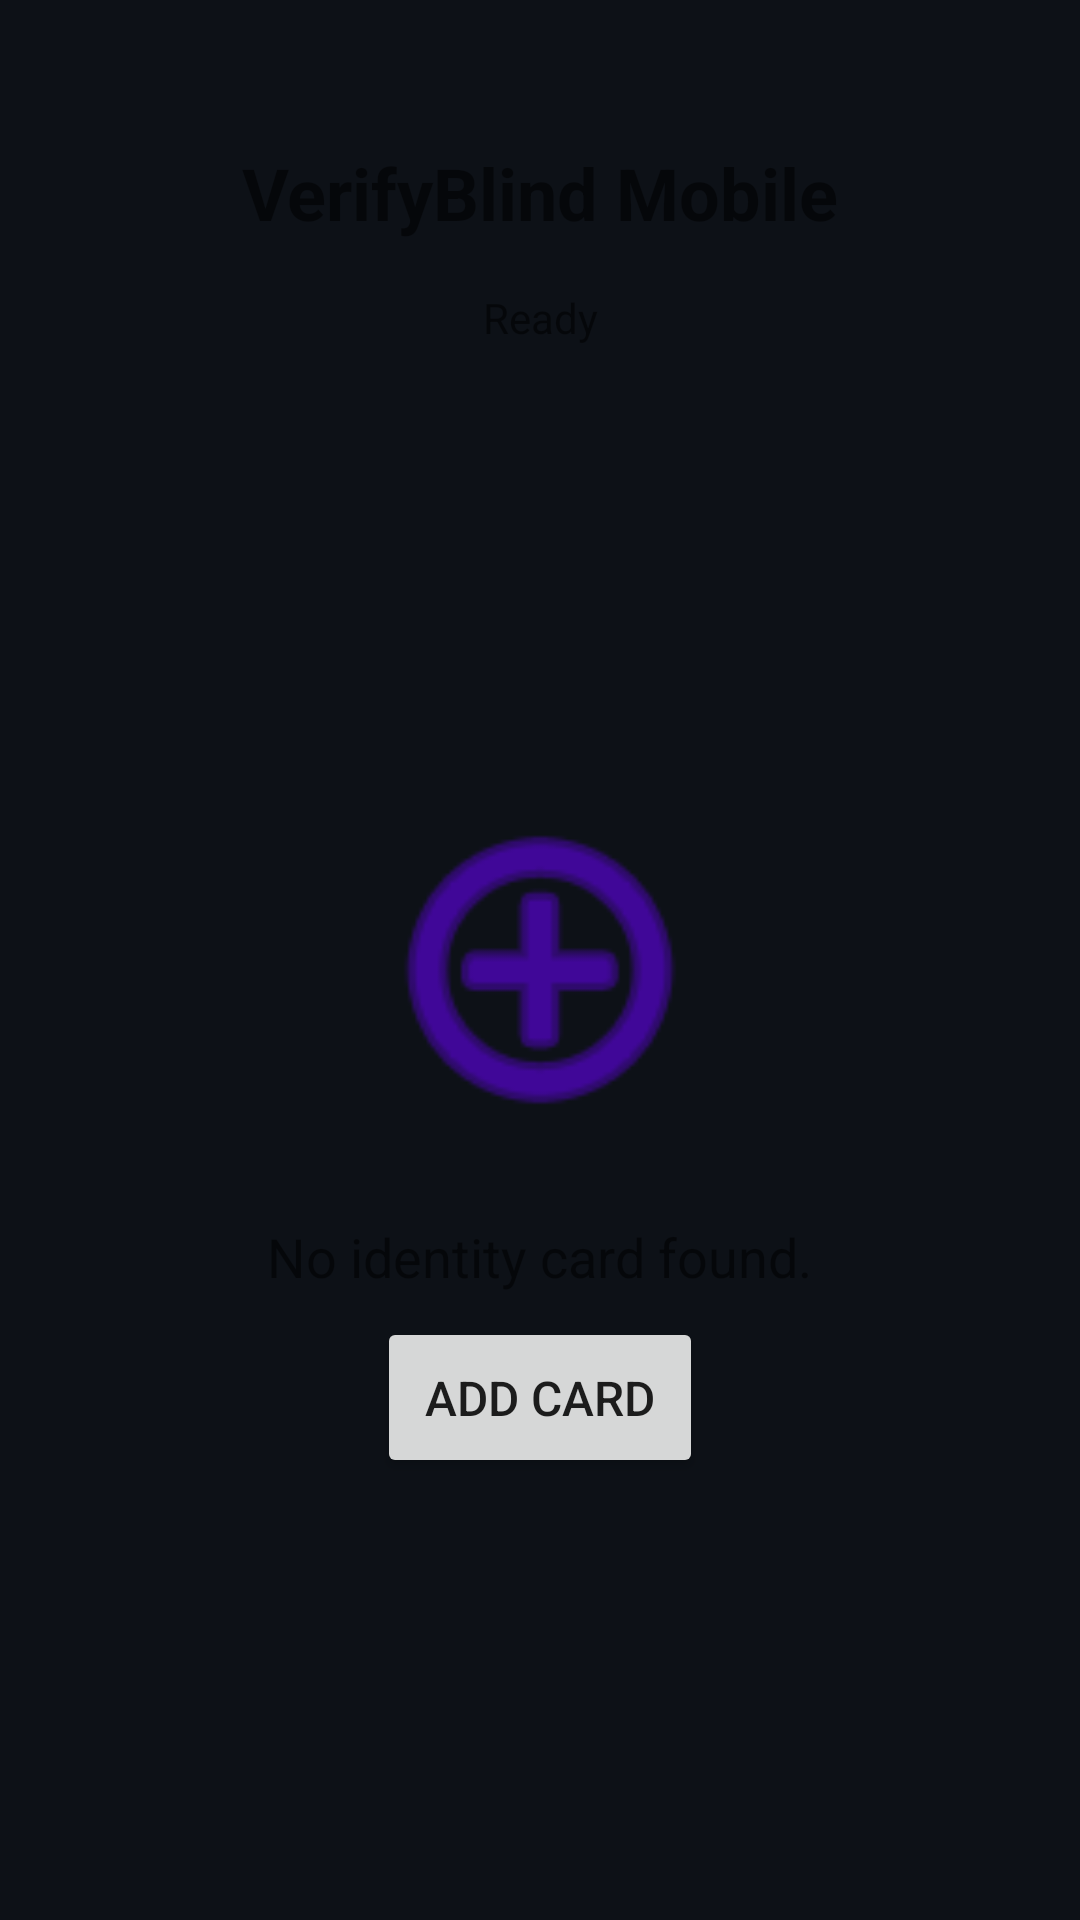

Produce the Android XML layout that renders to this screen, including the resource entries it uses.
<!-- AndroidManifest.xml: application theme Theme.VerifyBlind -->
<!-- res/layout/activity_main_old.xml -->
<?xml version="1.0" encoding="utf-8"?>
<androidx.constraintlayout.widget.ConstraintLayout xmlns:android="http://schemas.android.com/apk/res/android"
    xmlns:app="http://schemas.android.com/apk/res-auto"
    xmlns:tools="http://schemas.android.com/tools"
    android:layout_width="match_parent"
    android:layout_height="match_parent"
    android:padding="16dp"
    tools:context=".MainActivity">

    <TextView
        android:id="@+id/tvTitle"
        android:layout_width="wrap_content"
        android:layout_height="wrap_content"
        android:text="VerifyBlind Mobile"
        android:textSize="24sp"
        android:textStyle="bold"
        app:layout_constraintTop_toTopOf="parent"
        app:layout_constraintStart_toStartOf="parent"
        app:layout_constraintEnd_toEndOf="parent"
        android:layout_marginTop="32dp"/>

    <TextView
        android:id="@+id/tvStatus"
        android:layout_width="0dp"
        android:layout_height="wrap_content"
        android:text="Ready"
        android:textAlignment="center"
        app:layout_constraintTop_toBottomOf="@id/tvTitle"
        app:layout_constraintStart_toStartOf="parent"
        app:layout_constraintEnd_toEndOf="parent"
        android:layout_marginTop="16dp"/>

    
    <ViewFlipper
        android:id="@+id/viewFlipper"
        android:layout_width="match_parent"
        android:layout_height="0dp"
        app:layout_constraintTop_toBottomOf="@id/tvStatus"
        app:layout_constraintBottom_toBottomOf="parent"
        android:layout_marginTop="16dp">

        
        <LinearLayout
            android:layout_width="match_parent"
            android:layout_height="match_parent"
            android:gravity="center"
            android:orientation="vertical">
            
            <ImageView
                android:layout_width="120dp"
                android:layout_height="120dp"
                android:src="@android:drawable/ic_menu_add"
                app:tint="#6200EE"
                android:layout_marginBottom="24dp"/>

            <TextView
                android:layout_width="wrap_content"
                android:layout_height="wrap_content"
                android:text="No identity card found."
                android:textSize="18sp"
                android:layout_marginBottom="8dp"/>
                
            <Button
                android:id="@+id/btnAddCard"
                android:layout_width="wrap_content"
                android:layout_height="wrap_content"
                android:text="ADD CARD"
                android:textSize="16sp"
                android:padding="16dp"/>
        </LinearLayout>
        
        
        <LinearLayout
            android:layout_width="match_parent"
            android:layout_height="match_parent"
            android:gravity="center"
            android:orientation="vertical">
            
            <ImageView
                android:layout_width="120dp"
                android:layout_height="120dp"
                android:src="@android:drawable/ic_lock_idle_lock"
                app:tint="#00C853"
                android:layout_marginBottom="24dp"/>

            <TextView
                android:layout_width="wrap_content"
                android:layout_height="wrap_content"
                android:text="Identity Card Registered"
                android:textSize="20sp"
                android:textStyle="bold"
                android:textColor="#00C853"
                android:layout_marginBottom="32dp"/>
                
            <Button
                android:id="@+id/btnScanQr"
                android:layout_width="match_parent"
                android:layout_height="wrap_content"
                android:text="SCAN QR (LOGIN)"
                android:backgroundTint="#00C853"
                android:layout_marginHorizontal="32dp"
                android:padding="16dp"/>
                
            <Button
                android:id="@+id/btnDeleteCard"
                android:layout_width="wrap_content"
                android:layout_height="wrap_content"
                android:text="Delete Card"
                android:backgroundTint="#B00020"
                android:layout_marginTop="24dp"/>
        </LinearLayout>
        
        
        <androidx.constraintlayout.widget.ConstraintLayout
            android:layout_width="match_parent"
            android:layout_height="match_parent">
            
            <androidx.camera.view.PreviewView
                android:id="@+id/viewFinder"
                android:layout_width="match_parent"
                android:layout_height="match_parent"/>
                
            <TextView
                android:id="@+id/tvOverlayInstruction"
                android:layout_width="match_parent"
                android:layout_height="wrap_content"
                android:text="Scan ID Back (MRZ)"
                android:background="#80000000"
                android:textColor="#ffffff"
                android:textSize="18sp"
                android:padding="16dp"
                android:gravity="center"
                app:layout_constraintTop_toTopOf="parent"/>
                
            <Button
                android:id="@+id/btnCloseCamera"
                android:layout_width="wrap_content"
                android:layout_height="wrap_content"
                android:text="Cancel"
                android:backgroundTint="#B00020"
                app:layout_constraintBottom_toBottomOf="parent"
                app:layout_constraintEnd_toEndOf="parent"
                android:layout_margin="32dp"/>
        </androidx.constraintlayout.widget.ConstraintLayout>

    </ViewFlipper>
    
    
    <LinearLayout
        android:visibility="gone"
        android:layout_width="match_parent"
        android:layout_height="wrap_content"
        app:layout_constraintBottom_toBottomOf="parent">
        <EditText android:id="@+id/etDocNo" android:layout_width="wrap_content" android:layout_height="wrap_content"/>
        <EditText android:id="@+id/etDob" android:layout_width="wrap_content" android:layout_height="wrap_content"/>
        <EditText android:id="@+id/etDoe" android:layout_width="wrap_content" android:layout_height="wrap_content"/>
    </LinearLayout>

</androidx.constraintlayout.widget.ConstraintLayout>
<!-- resources referenced by this layout -->
<resources>
  <style name="Theme.VerifyBlind" parent="Theme.MaterialComponents.DayNight.NoActionBar">
          
  <item name="colorPrimary">@color/accent_blue</item>
          <item name="colorPrimaryVariant">@color/accent_cyan</item>
          <item name="colorOnPrimary">@color/text_primary</item>
          
          <item name="colorSecondary">@color/accent_orange</item>
          <item name="colorSecondaryVariant">@color/accent_orange</item>
          <item name="colorOnSecondary">@color/text_primary</item> 
          
          <item name="android:statusBarColor">@android:color/transparent</item>
          <item name="android:navigationBarColor">@android:color/transparent</item>
          
          <item name="android:windowBackground">@color/bg_dark</item>
      </style>
  <color name="accent_blue">#0066CC</color>
  <color name="accent_cyan">#0066CC</color>
  <color name="text_primary">#FFFFFF</color>
  <color name="accent_orange">#FF9900</color>
  <color name="bg_dark">#0D1117</color>
</resources>
